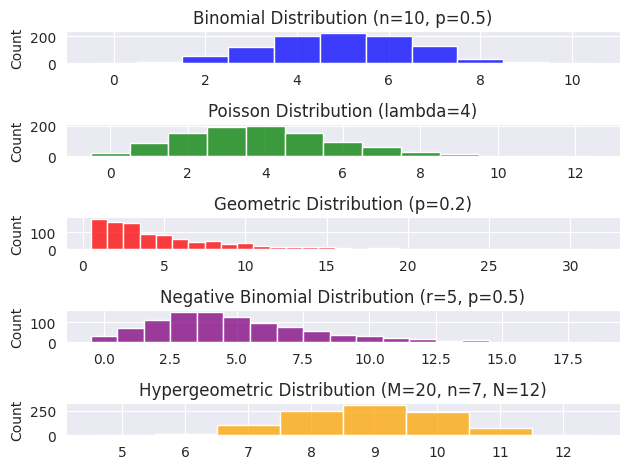

Here is the Python script that generated this plot:
import numpy as np
import matplotlib.pyplot as plt
import seaborn as sns

# Set the style of seaborn for better visuals
sns.set_style("darkgrid")

# Binomial Distribution
n, p = 10, 0.5  # number of trials, probability of each trial
binomial_data = np.random.binomial(n, p, 1000)
plt.subplot(5, 1, 1)  # 5 rows, 1 column, 1st subplot
sns.histplot(binomial_data, kde=False, color='blue', discrete=True)
plt.title("Binomial Distribution (n=10, p=0.5)")

# Poisson Distribution
lambda_ = 4  # rate or known number of occurrences
poisson_data = np.random.poisson(lambda_, 1000)
plt.subplot(5, 1, 2)  # 5 rows, 1 column, 2nd subplot
sns.histplot(poisson_data, kde=False, color='green', discrete=True)
plt.title("Poisson Distribution (lambda=4)")

# Geometric Distribution
p = 0.2  # probability of success
geometric_data = np.random.geometric(p, 1000)
plt.subplot(5, 1, 3)  # 5 rows, 1 column, 3rd subplot
sns.histplot(geometric_data, kde=False, color='red', discrete=True)
plt.title("Geometric Distribution (p=0.2)")

# Negative Binomial Distribution
r, p = 5, 0.5  # number of successes, probability of each trial
neg_binomial_data = np.random.negative_binomial(r, p, 1000)
plt.subplot(5, 1, 4)  # 5 rows, 1 column, 4th subplot
sns.histplot(neg_binomial_data, kde=False, color='purple', discrete=True)
plt.title("Negative Binomial Distribution (r=5, p=0.5)")

# Hypergeometric Distribution
M, n, N = 20, 7, 12  # population size, number of successes in population, sample size
hypergeom_data = np.random.hypergeometric(M, n, N, 1000)
plt.subplot(5, 1, 5)  # 5 rows, 1 column, 5th subplot
sns.histplot(hypergeom_data, kde=False, color='orange', discrete=True)
plt.title("Hypergeometric Distribution (M=20, n=7, N=12)")

# Adjust layout and show plot
plt.tight_layout()
plt.show()
